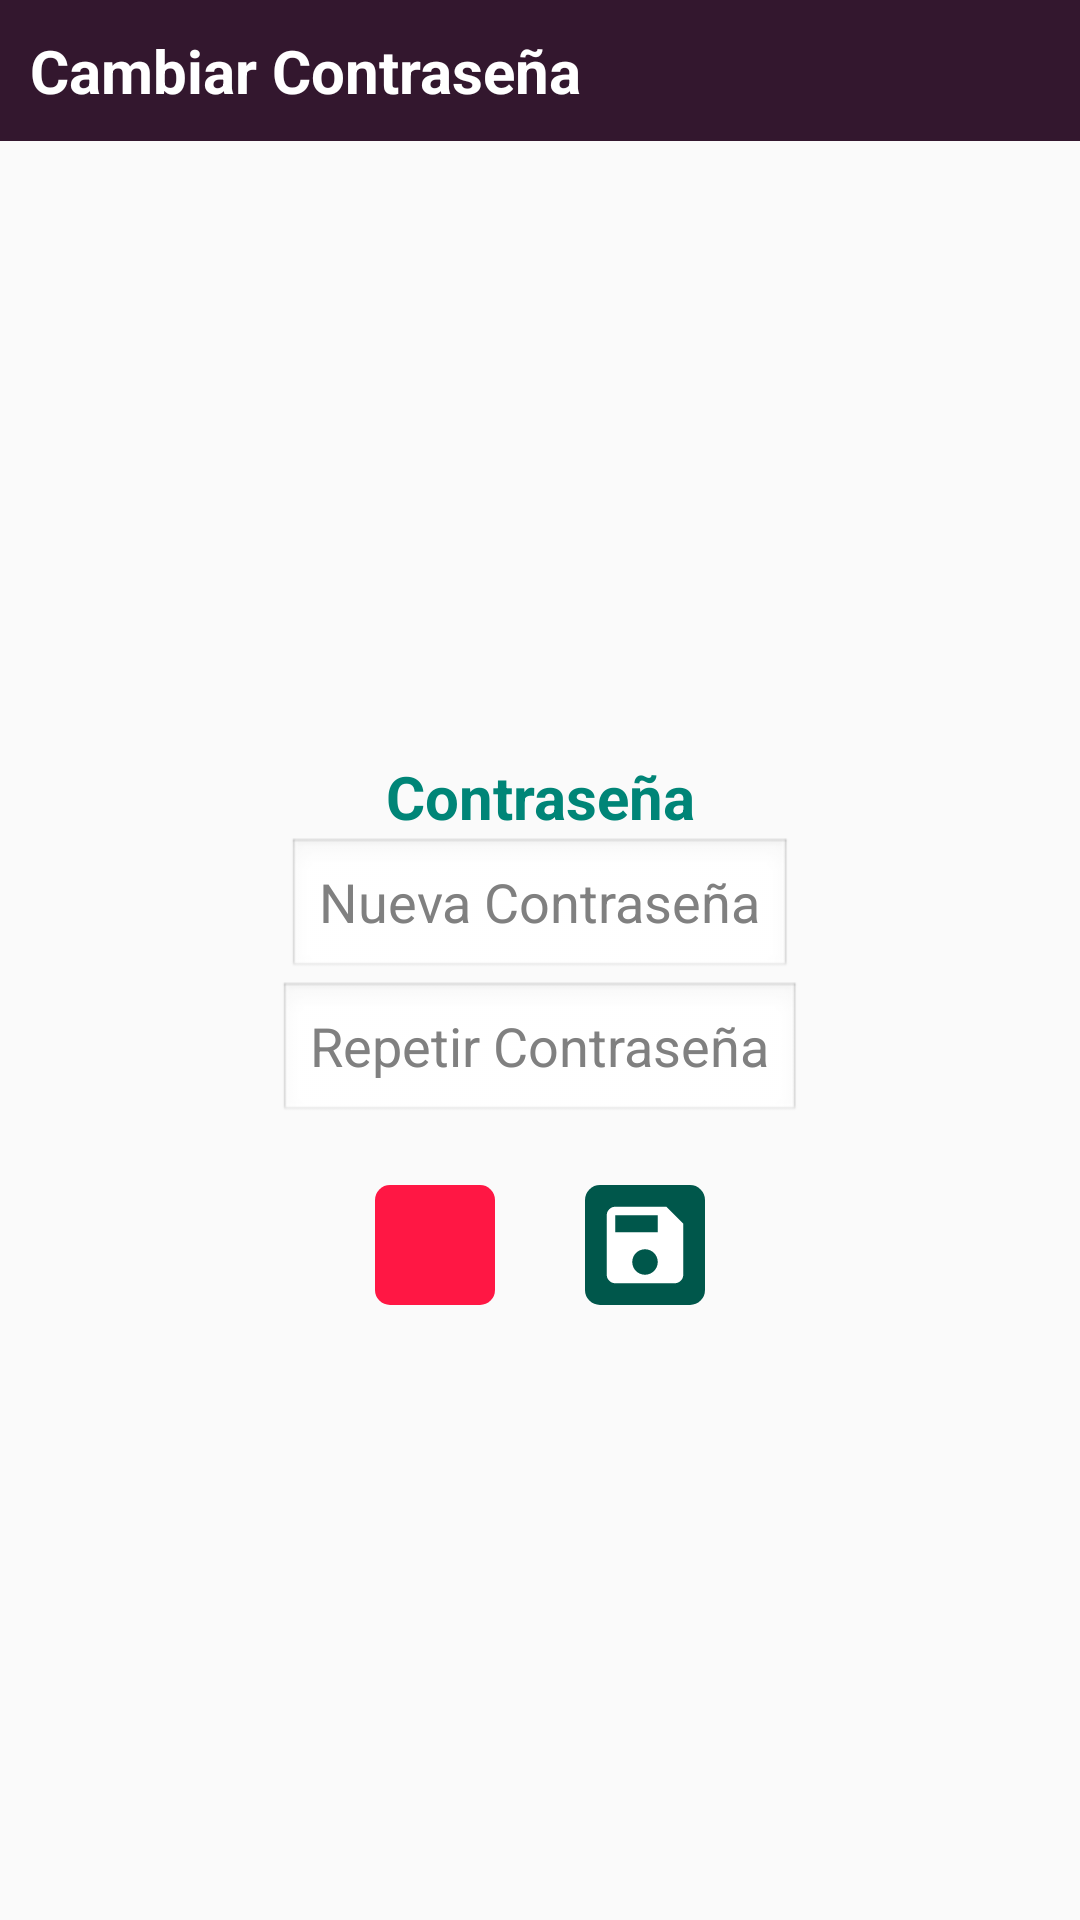

Write the Android layout XML for this screen, with the resource values it uses.
<!-- AndroidManifest.xml: application theme AppTheme -->
<!-- res/layout/activity_change_password.xml -->
<?xml version="1.0" encoding="utf-8"?>
<LinearLayout xmlns:android="http://schemas.android.com/apk/res/android"
    android:theme="@android:style/Theme.Translucent.NoTitleBar.Fullscreen"
    android:orientation="vertical"
    android:layout_width="match_parent"
    android:layout_height="match_parent">

    <TextView
        android:layout_width="match_parent"
        android:layout_height="wrap_content"
        android:layout_gravity="center"
        android:paddingLeft="15dp"
        android:padding="10dp"
        android:text="Cambiar Contraseña"
        android:textSize="20sp"
        android:textStyle="bold"
        android:textColor="@color/colorWhite"
        android:background="@color/submenu" />

    <LinearLayout
        android:layout_width="match_parent"
        android:layout_height="match_parent"
        android:orientation="vertical"
        android:gravity="center">


        <TextView
            android:layout_width="wrap_content"
            android:layout_height="wrap_content"
            android:text="Contraseña"
            android:gravity="center"
            android:textColor="@color/colorPrimary"
            android:textSize="20sp"
            android:textStyle="bold" />

        <EditText
            android:id="@+id/NewPassword"
            android:layout_width="wrap_content"
            android:layout_height="wrap_content"
            android:hint="Nueva Contraseña" />

        <EditText
            android:id="@+id/RepeatedPassword"
            android:layout_width="wrap_content"
            android:layout_height="wrap_content"
            android:hint="Repetir Contraseña" />

        <LinearLayout
            android:layout_width="wrap_content"
            android:layout_height="wrap_content"
            android:layout_gravity="center"
            android:layout_marginTop="20dp"
            android:orientation="horizontal">

            <ImageButton
                android:id="@+id/CancelChangePassword"
                android:layout_width="40dp"
                android:layout_height="40dp"
                android:layout_marginRight="30dp"
                android:background="@drawable/ic_button_delete"
                android:src="@drawable/ic_close" />

            <ImageButton
                android:id="@+id/SavePassword"
                android:onClick="checkPasswords"
                android:layout_width="40dp"
                android:layout_height="40dp"
                android:background="@drawable/ic_button_edit"
                android:src="@drawable/ic_save_black_24dp" />

        </LinearLayout>

    </LinearLayout>

</LinearLayout>
<!-- resources referenced by this layout -->
<resources>
  <color name="colorPrimary">#008577</color>
  <color name="colorWhite">#FFFFFF</color>
  <color name="submenu">#33172E</color>
  <!-- drawable ic_button_delete (drawable) -->
  <?xml version="1.0" encoding="utf-8"?>
  <shape xmlns:android="http://schemas.android.com/apk/res/android">
  
      <solid android:color="@color/InactiveStart"></solid>
  
      <corners android:radius="5dp"/>
  
  </shape>
  <!-- drawable ic_button_edit (drawable) -->
  <?xml version="1.0" encoding="utf-8"?>
  <shape xmlns:android="http://schemas.android.com/apk/res/android">
  
      <solid android:color="@color/colorPrimaryDark"></solid>
  
      <corners android:radius="5dp"/>
  
  </shape>
  <!-- drawable ic_save_black_24dp (drawable) -->
  <vector xmlns:android="http://schemas.android.com/apk/res/android"
          android:width="34dp"
          android:height="34dp"
          android:viewportWidth="24.0"
          android:viewportHeight="24.0">
      <path
          android:fillColor="#FFFF"
          android:pathData="M17,3L5,3c-1.11,0 -2,0.9 -2,2v14c0,1.1 0.89,2 2,2h14c1.1,0 2,-0.9 2,-2L21,7l-4,-4zM12,19c-1.66,0 -3,-1.34 -3,-3s1.34,-3 3,-3 3,1.34 3,3 -1.34,3 -3,3zM15,9L5,9L5,5h10v4z"/>
  </vector>
  <style name="AppTheme" parent="Theme.AppCompat.Light.NoActionBar">
          
          <item name="colorPrimary">@color/colorPrimary</item>
          <item name="colorPrimaryDark">@color/colorPrimaryDark</item>
          <item name="colorAccent">@color/colorAccent</item>
      </style>
  <color name="InactiveStart">#FF1744</color>
  <color name="colorPrimaryDark">#00574B</color>
  <color name="colorAccent">#D81B60</color>
</resources>
